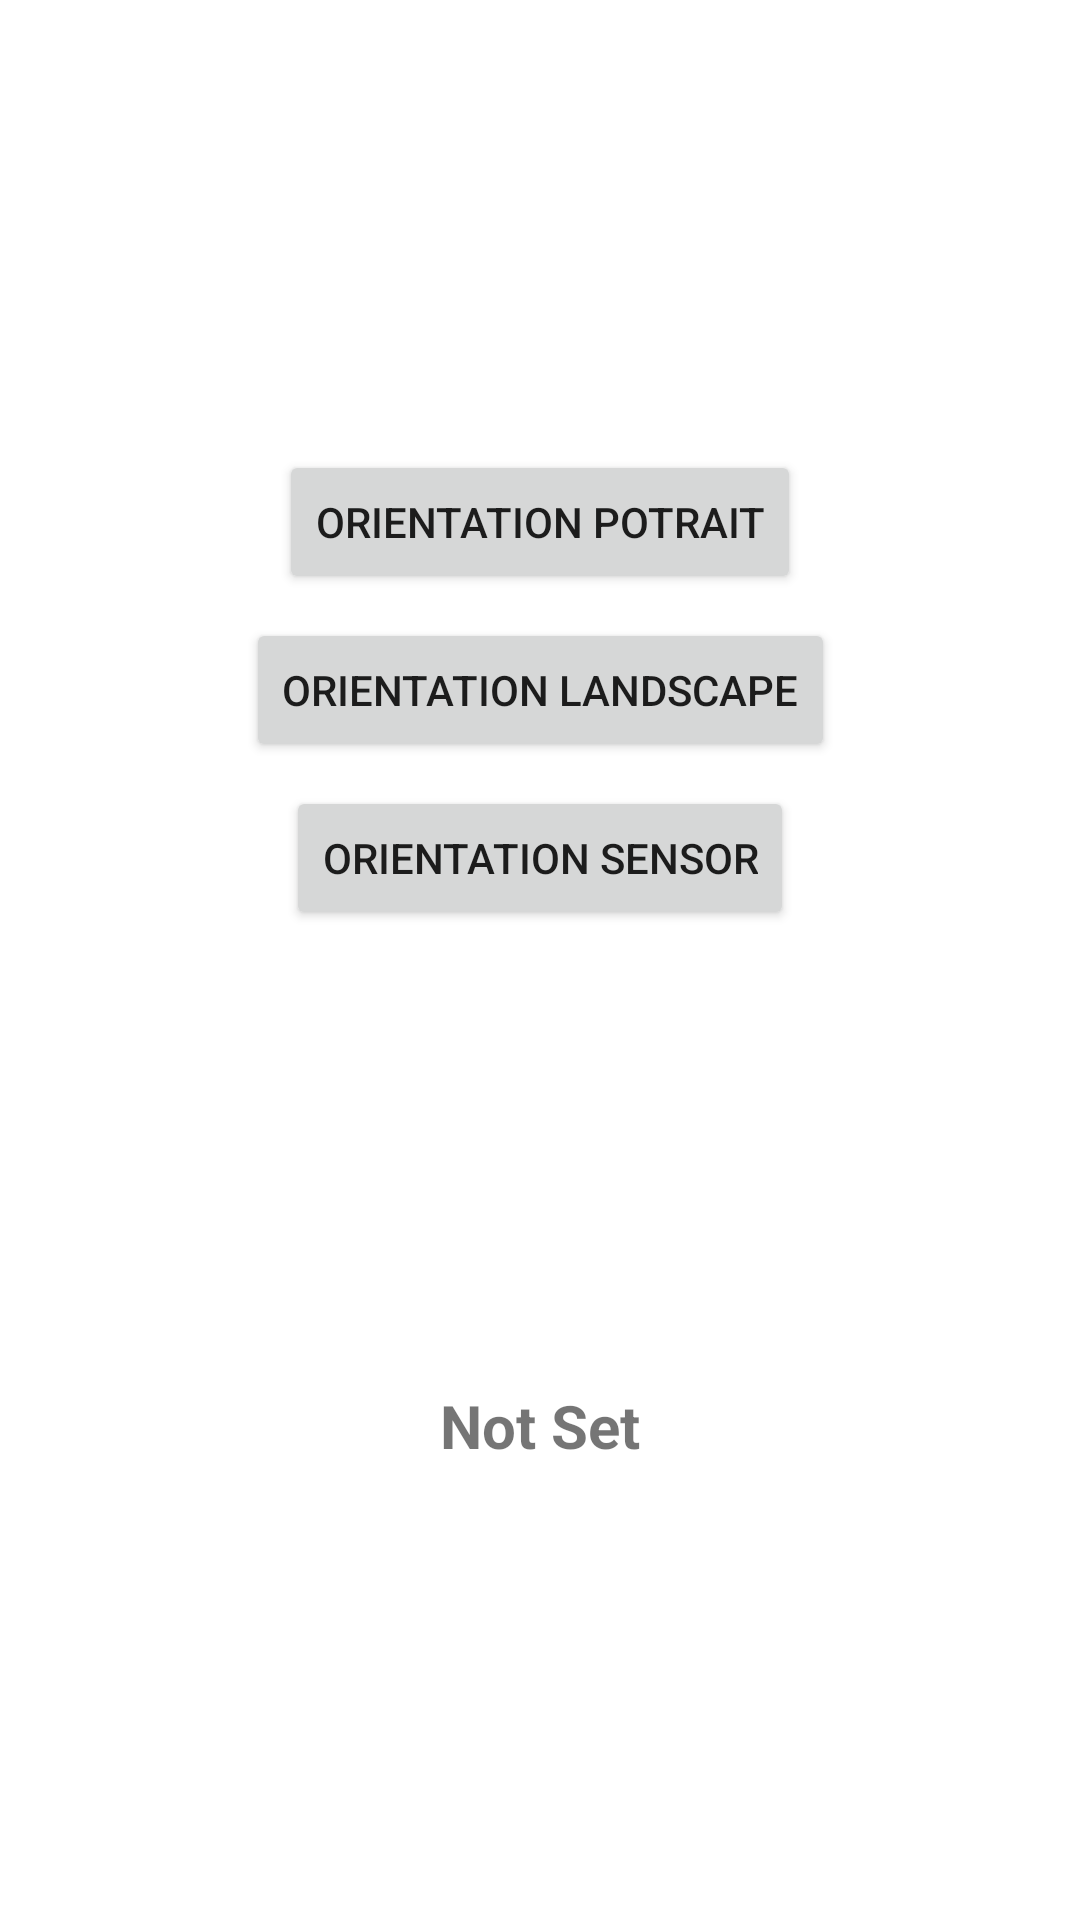

Produce the Android XML layout that renders to this screen, including the resource entries it uses.
<!-- AndroidManifest.xml: application theme Theme.SDJIC -->
<!-- res/layout/activity_orientation.xml -->
<?xml version="1.0" encoding="utf-8"?>
<androidx.constraintlayout.widget.ConstraintLayout xmlns:android="http://schemas.android.com/apk/res/android"
    xmlns:app="http://schemas.android.com/apk/res-auto"
    xmlns:tools="http://schemas.android.com/tools"
    android:layout_width="match_parent"
    android:layout_height="match_parent"
    tools:context=".OrientationActivity">

    <Button
        android:id="@+id/btnOrientationPotrait"
        android:layout_width="wrap_content"
        android:layout_height="wrap_content"
        android:layout_marginTop="150dp"
        android:onClick="onOrientationPotraitClick"
        android:text="Orientation Potrait"
        app:layout_constraintEnd_toEndOf="parent"
        app:layout_constraintStart_toStartOf="parent"
        app:layout_constraintTop_toTopOf="parent" />

    <Button
        android:id="@+id/btnOrientationLandscape"
        android:layout_width="wrap_content"
        android:layout_height="wrap_content"
        android:layout_marginTop="8dp"
        android:onClick="onOrientationLandscapeClick"
        android:text="Orientation Landscape"
        app:layout_constraintEnd_toEndOf="parent"
        app:layout_constraintStart_toStartOf="parent"
        app:layout_constraintTop_toBottomOf="@+id/btnOrientationPotrait" />

    <Button
        android:id="@+id/btnOrientationSensor"
        android:layout_width="wrap_content"
        android:layout_height="wrap_content"
        android:layout_marginTop="8dp"
        android:onClick="onOrientationSensorClick"
        android:text="Orientation Sensor"
        app:layout_constraintEnd_toEndOf="parent"
        app:layout_constraintStart_toStartOf="parent"
        app:layout_constraintTop_toBottomOf="@+id/btnOrientationLandscape" />

    <TextView
        android:id="@+id/txtOrientation"
        android:layout_width="wrap_content"
        android:layout_height="wrap_content"
        android:text="Not Set"
        android:textSize="20sp"
        android:textStyle="bold"
        app:layout_constraintBottom_toBottomOf="parent"
        app:layout_constraintEnd_toEndOf="parent"
        app:layout_constraintStart_toStartOf="parent"
        app:layout_constraintTop_toBottomOf="@+id/btnOrientationSensor" />
</androidx.constraintlayout.widget.ConstraintLayout>
<!-- resources referenced by this layout -->
<resources>
  <style name="Theme.SDJIC" parent="Theme.MaterialComponents.DayNight.DarkActionBar">
          
          <item name="colorPrimary">@color/purple_500</item>
          <item name="colorPrimaryVariant">@color/purple_700</item>
          <item name="colorOnPrimary">@color/white</item>
          
          <item name="colorSecondary">@color/teal_200</item>
          <item name="colorSecondaryVariant">@color/teal_700</item>
          <item name="colorOnSecondary">@color/black</item>
          
          <item name="android:statusBarColor" tools:targetApi="l">?attr/colorPrimaryVariant</item>
          
      </style>
  <!-- not gathered from this repository: default colours our renderer supplied (Android Studio template values) -->
  <color name="purple_500">#FF6200EE</color>
  <color name="purple_700">#FF3700B3</color>
  <color name="teal_200">#FF03DAC5</color>
  <color name="teal_700">#FF018786</color>
  <color name="black">#FF000000</color>
  <color name="white">#FFFFFFFF</color>
</resources>
